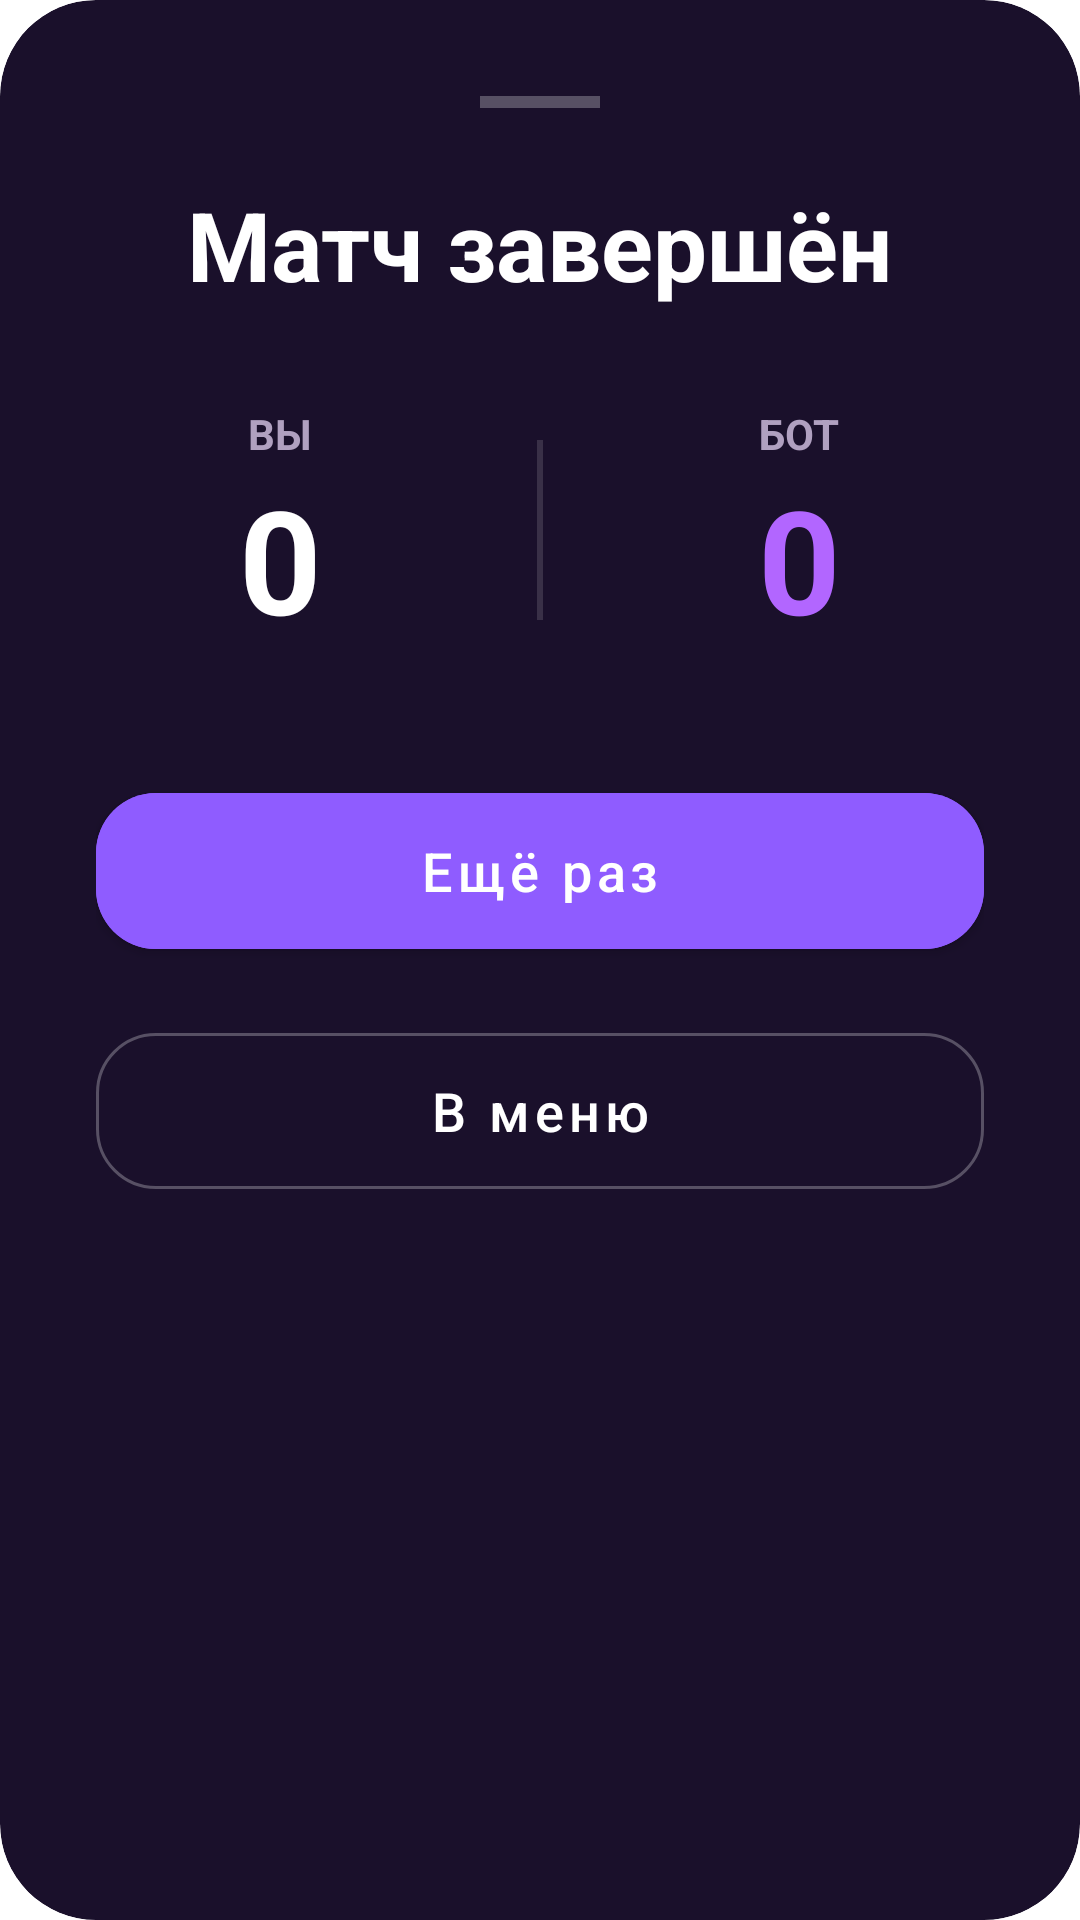

Produce the Android XML layout that renders to this screen, including the resource entries it uses.
<!-- AndroidManifest.xml: application theme Theme.BasketballGame -->
<!-- res/layout/bottomsheet_match_results.xml -->
<?xml version="1.0" encoding="utf-8"?>
<com.google.android.material.card.MaterialCardView xmlns:android="http://schemas.android.com/apk/res/android"
    xmlns:app="http://schemas.android.com/apk/res-auto"
    android:layout_width="match_parent"
    android:layout_height="wrap_content"
    app:cardCornerRadius="32dp"
    app:cardElevation="0dp"
    app:strokeWidth="0dp"
    android:background="@android:color/transparent"
    android:backgroundTint="#1A102B">

    <LinearLayout
        android:layout_width="match_parent"
        android:layout_height="wrap_content"
        android:orientation="vertical"
        android:padding="32dp"
        android:gravity="center_horizontal">

        <View
            android:layout_width="40dp"
            android:layout_height="4dp"
            android:layout_marginBottom="24dp"
            android:background="#44FFFFFF" />

        <TextView
            android:id="@+id/result_title"
            android:layout_width="wrap_content"
            android:layout_height="wrap_content"
            android:text="Матч завершён"
            android:textColor="#FFFFFF"
            android:textSize="32sp"
            android:textStyle="bold"
            android:layout_marginBottom="32dp" />

        <LinearLayout
            android:layout_width="match_parent"
            android:layout_height="wrap_content"
            android:orientation="horizontal"
            android:gravity="center"
            android:layout_marginBottom="40dp">

            
            <LinearLayout
                android:layout_width="0dp"
                android:layout_height="wrap_content"
                android:layout_weight="1"
                android:orientation="vertical"
                android:gravity="center">
                <TextView
                    android:layout_width="wrap_content"
                    android:layout_height="wrap_content"
                    android:text="ВЫ"
                    android:textColor="#B0A0C0"
                    android:textSize="14sp"
                    android:textStyle="bold" />
                <TextView
                    android:id="@+id/player_score_value"
                    android:layout_width="wrap_content"
                    android:layout_height="wrap_content"
                    android:text="0"
                    android:textColor="#FFFFFF"
                    android:textSize="48sp"
                    android:textStyle="bold" />
            </LinearLayout>

            <View
                android:id="@+id/score_divider"
                android:layout_width="2dp"
                android:layout_height="60dp"
                android:background="#22FFFFFF"
                android:layout_marginHorizontal="24dp" />

            
            <LinearLayout
                android:id="@+id/rival_score_container"
                android:layout_width="0dp"
                android:layout_height="wrap_content"
                android:layout_weight="1"
                android:orientation="vertical"
                android:gravity="center">
                <TextView
                    android:id="@+id/rival_score_label"
                    android:layout_width="wrap_content"
                    android:layout_height="wrap_content"
                    android:text="БОТ"
                    android:textColor="#B0A0C0"
                    android:textSize="14sp"
                    android:textStyle="bold" />
                <TextView
                    android:id="@+id/rival_score_value"
                    android:layout_width="wrap_content"
                    android:layout_height="wrap_content"
                    android:text="0"
                    android:textColor="#B266FF"
                    android:textSize="48sp"
                    android:textStyle="bold" />
            </LinearLayout>
        </LinearLayout>

        <com.google.android.material.button.MaterialButton
            android:id="@+id/btn_restart"
            android:layout_width="match_parent"
            android:layout_height="64dp"
            android:text="Ещё раз"
            android:textSize="18sp"
            android:textAllCaps="false"
            app:cornerRadius="20dp"
            android:backgroundTint="#8f5cff"
            android:layout_marginBottom="16dp" />

        <com.google.android.material.button.MaterialButton
            android:id="@+id/btn_menu"
            style="@style/Widget.MaterialComponents.Button.OutlinedButton"
            android:layout_width="match_parent"
            android:layout_height="64dp"
            android:text="В меню"
            android:textSize="18sp"
            android:textAllCaps="false"
            app:cornerRadius="20dp"
            app:strokeColor="#44FFFFFF"
            android:textColor="#FFFFFF" />

    </LinearLayout>
</com.google.android.material.card.MaterialCardView>
<!-- resources referenced by this layout -->
<resources>
  <style name="Theme.BasketballGame" parent="Theme.MaterialComponents.DayNight.NoActionBar">
          <item name="colorPrimary">#FF9800</item>
          <item name="colorPrimaryVariant">#F57C00</item>
          <item name="colorOnPrimary">#FFFFFF</item>
          <item name="colorSecondary">#03DAC5</item>
          <item name="colorOnSecondary">#000000</item>
          <item name="android:windowBackground">#FFF</item>
      </style>
</resources>
